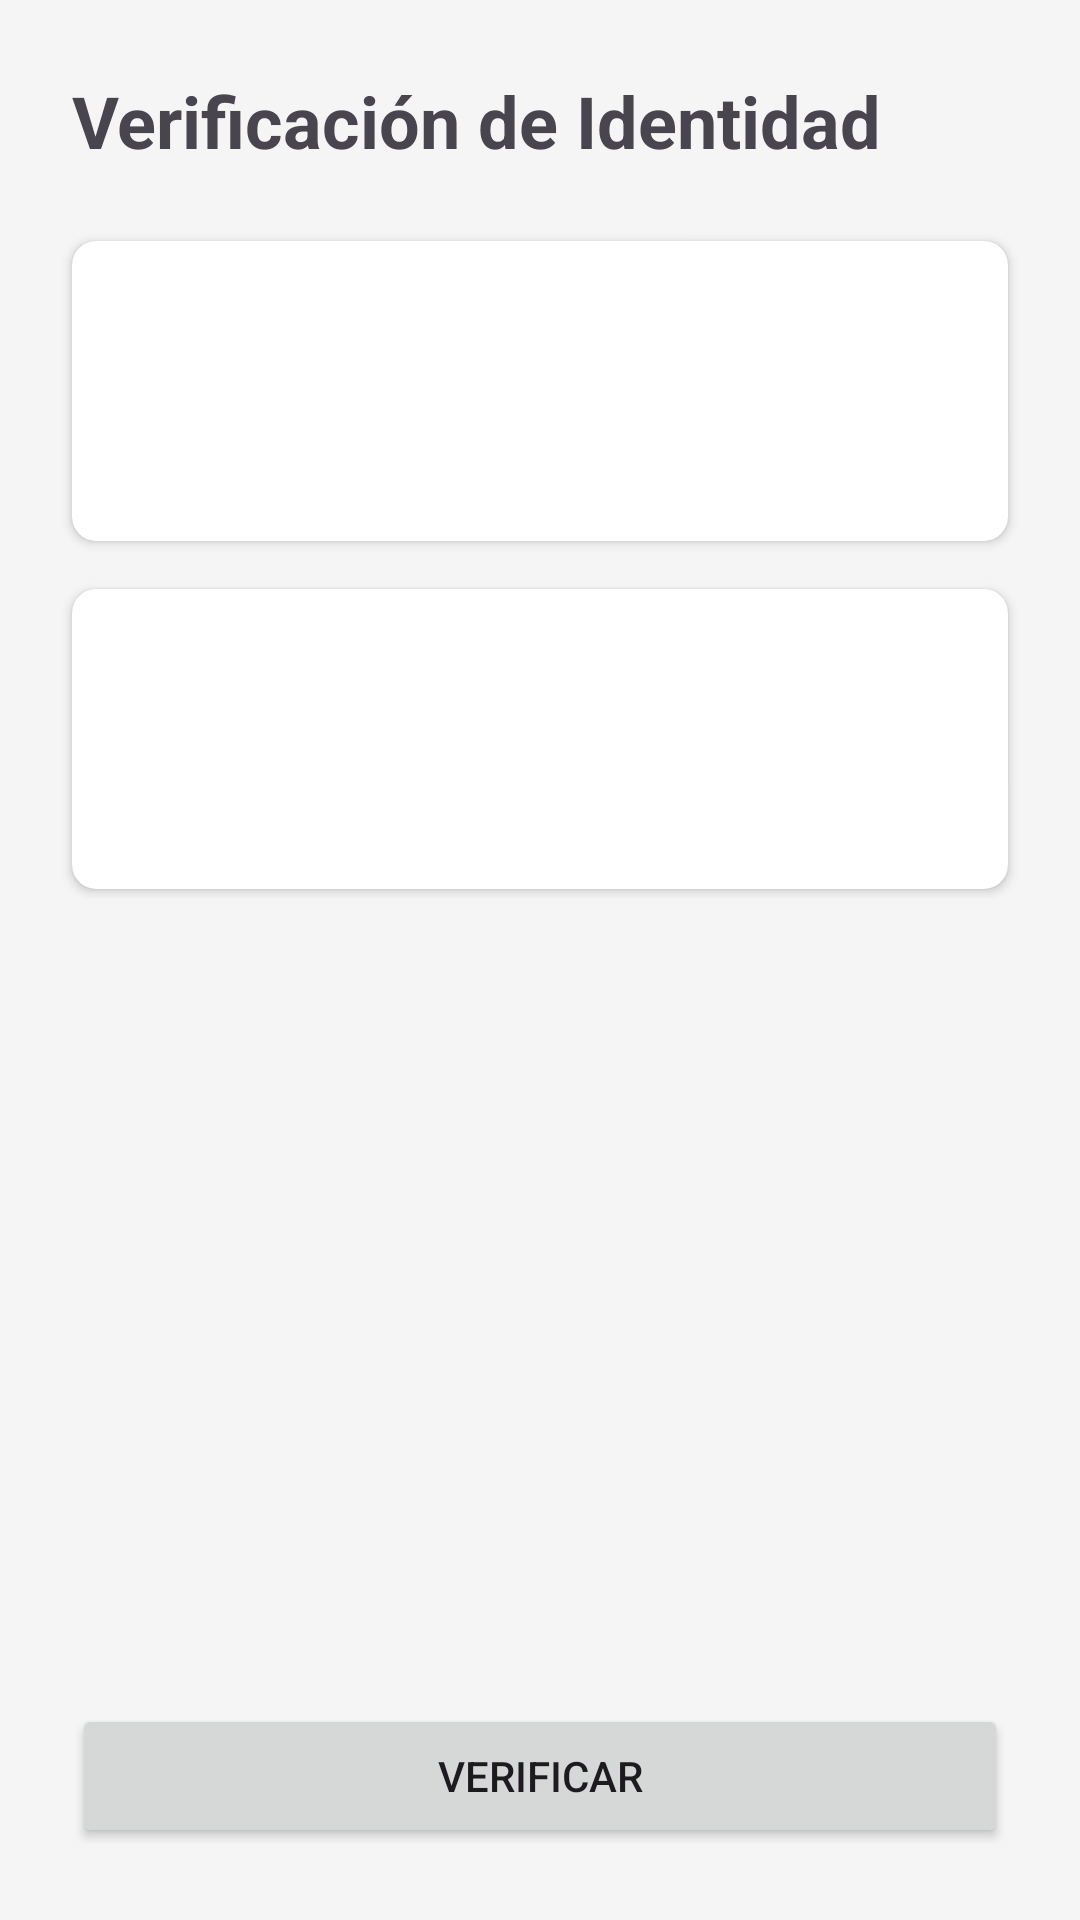

This screen was rendered from an Android layout file. Write that file and the resources it references.
<!-- AndroidManifest.xml: application theme Theme.VeVamos -->
<!-- res/layout/activity_verification.xml -->
<?xml version="1.0" encoding="utf-8"?>
<androidx.constraintlayout.widget.ConstraintLayout xmlns:android="http://schemas.android.com/apk/res/android"
    xmlns:app="http://schemas.android.com/apk/res-auto"
    xmlns:tools="http://schemas.android.com/tools"
    android:layout_width="match_parent"
    android:layout_height="match_parent"
    tools:context=".VerificationActivity">

    
    <TextView
        android:id="@+id/textView2"
        android:layout_width="wrap_content"
        android:layout_height="wrap_content"
        android:layout_marginStart="24dp"
        android:layout_marginTop="24dp"
        android:text="Verificación de Identidad"
        android:textSize="24sp"
        android:textStyle="bold"
        app:layout_constraintStart_toStartOf="parent"
        app:layout_constraintTop_toTopOf="parent" />

    <androidx.cardview.widget.CardView
        android:id="@+id/cardSelfie"
        android:layout_width="0dp"
        android:layout_height="100dp"
        android:layout_marginTop="24dp"
        android:layout_marginEnd="24dp"
        app:cardCornerRadius="8dp"
        app:layout_constraintEnd_toEndOf="parent"
        app:layout_constraintStart_toStartOf="@+id/textView2"
        app:layout_constraintTop_toBottomOf="@+id/textView2">
        
        <ImageView
            android:id="@+id/ivSelfieCheck"
            android:layout_width="wrap_content"
            android:layout_height="wrap_content"
            android:layout_gravity="center"
            android:visibility="gone"
            app:srcCompat="@drawable/ic_check_circle" />
    </androidx.cardview.widget.CardView>

    <androidx.cardview.widget.CardView
        android:id="@+id/cardDocument"
        android:layout_width="0dp"
        android:layout_height="100dp"
        android:layout_marginTop="16dp"
        app:cardCornerRadius="8dp"
        app:layout_constraintEnd_toEndOf="@+id/cardSelfie"
        app:layout_constraintStart_toStartOf="@+id/cardSelfie"
        app:layout_constraintTop_toBottomOf="@+id/cardSelfie">
        
        <ImageView
            android:id="@+id/ivDocumentCheck"
            android:layout_width="wrap_content"
            android:layout_height="wrap_content"
            android:layout_gravity="center"
            android:visibility="gone"
            app:srcCompat="@drawable/ic_check_circle" />
    </androidx.cardview.widget.CardView>

    <Button
        android:id="@+id/btnVerify"
        android:layout_width="0dp"
        android:layout_height="wrap_content"
        android:layout_marginBottom="24dp"
        android:text="Verificar"
        app:layout_constraintBottom_toBottomOf="parent"
        app:layout_constraintEnd_toEndOf="@+id/cardDocument"
        app:layout_constraintStart_toStartOf="@+id/cardDocument" />

    
    <ProgressBar
        android:id="@+id/progress_bar"
        style="?android:attr/progressBarStyle"
        android:layout_width="wrap_content"
        android:layout_height="wrap_content"
        android:visibility="gone"
        tools:visibility="visible"
        app:layout_constraintBottom_toBottomOf="parent"
        app:layout_constraintEnd_toEndOf="parent"
        app:layout_constraintStart_toStartOf="parent"
        app:layout_constraintTop_toTopOf="parent" />

</androidx.constraintlayout.widget.ConstraintLayout>
<!-- resources referenced by this layout -->
<resources>
  <style name="Theme.VeVamos" parent="Theme.Material3.DayNight.NoActionBar">
          
          <item name="colorPrimary">@color/colorPrimary</item>
          <item name="colorPrimaryVariant">@color/colorPrimary</item>
          <item name="colorOnPrimary">@color/white</item>
  
          
          <item name="colorSecondary">@color/colorPrimary</item>
          <item name="colorSecondaryVariant">@color/colorPrimary</item>
          <item name="colorOnSecondary">@color/white</item>
  
          
          <item name="android:colorBackground">#F5F5F5</item>
          <item name="colorSurface">@color/white</item>
          <item name="colorOnBackground">@color/black</item>
          <item name="colorOnSurface">@color/black</item>
  
          
          <item name="android:statusBarColor">?attr/colorPrimaryVariant</item>
  
          
          
          <item name="popupMenuStyle">@style/CustomPopupMenu</item>
          <item name="android:popupMenuStyle">@style/CustomPopupMenu</item>
          <item name="actionOverflowMenuStyle">@style/CustomPopupMenu</item>
      </style>
  <color name="colorPrimary">#546E7A</color>
  <color name="white">#FFFFFFFF</color>
  <color name="black">#FF000000</color>
  <style name="CustomPopupMenu" parent="Widget.Material3.PopupMenu.Overflow">
          
          <item name="android:popupBackground">@android:color/white</item>
          
          <item name="android:textColor">@android:color/black</item>
          
          <item name="android:textAppearance">@style/CustomPopupTextAppearance</item>
      </style>
  <style name="CustomPopupTextAppearance" parent="TextAppearance.AppCompat.Widget.PopupMenu.Small">
          <item name="android:textColor">@android:color/black</item>
      </style>
</resources>
